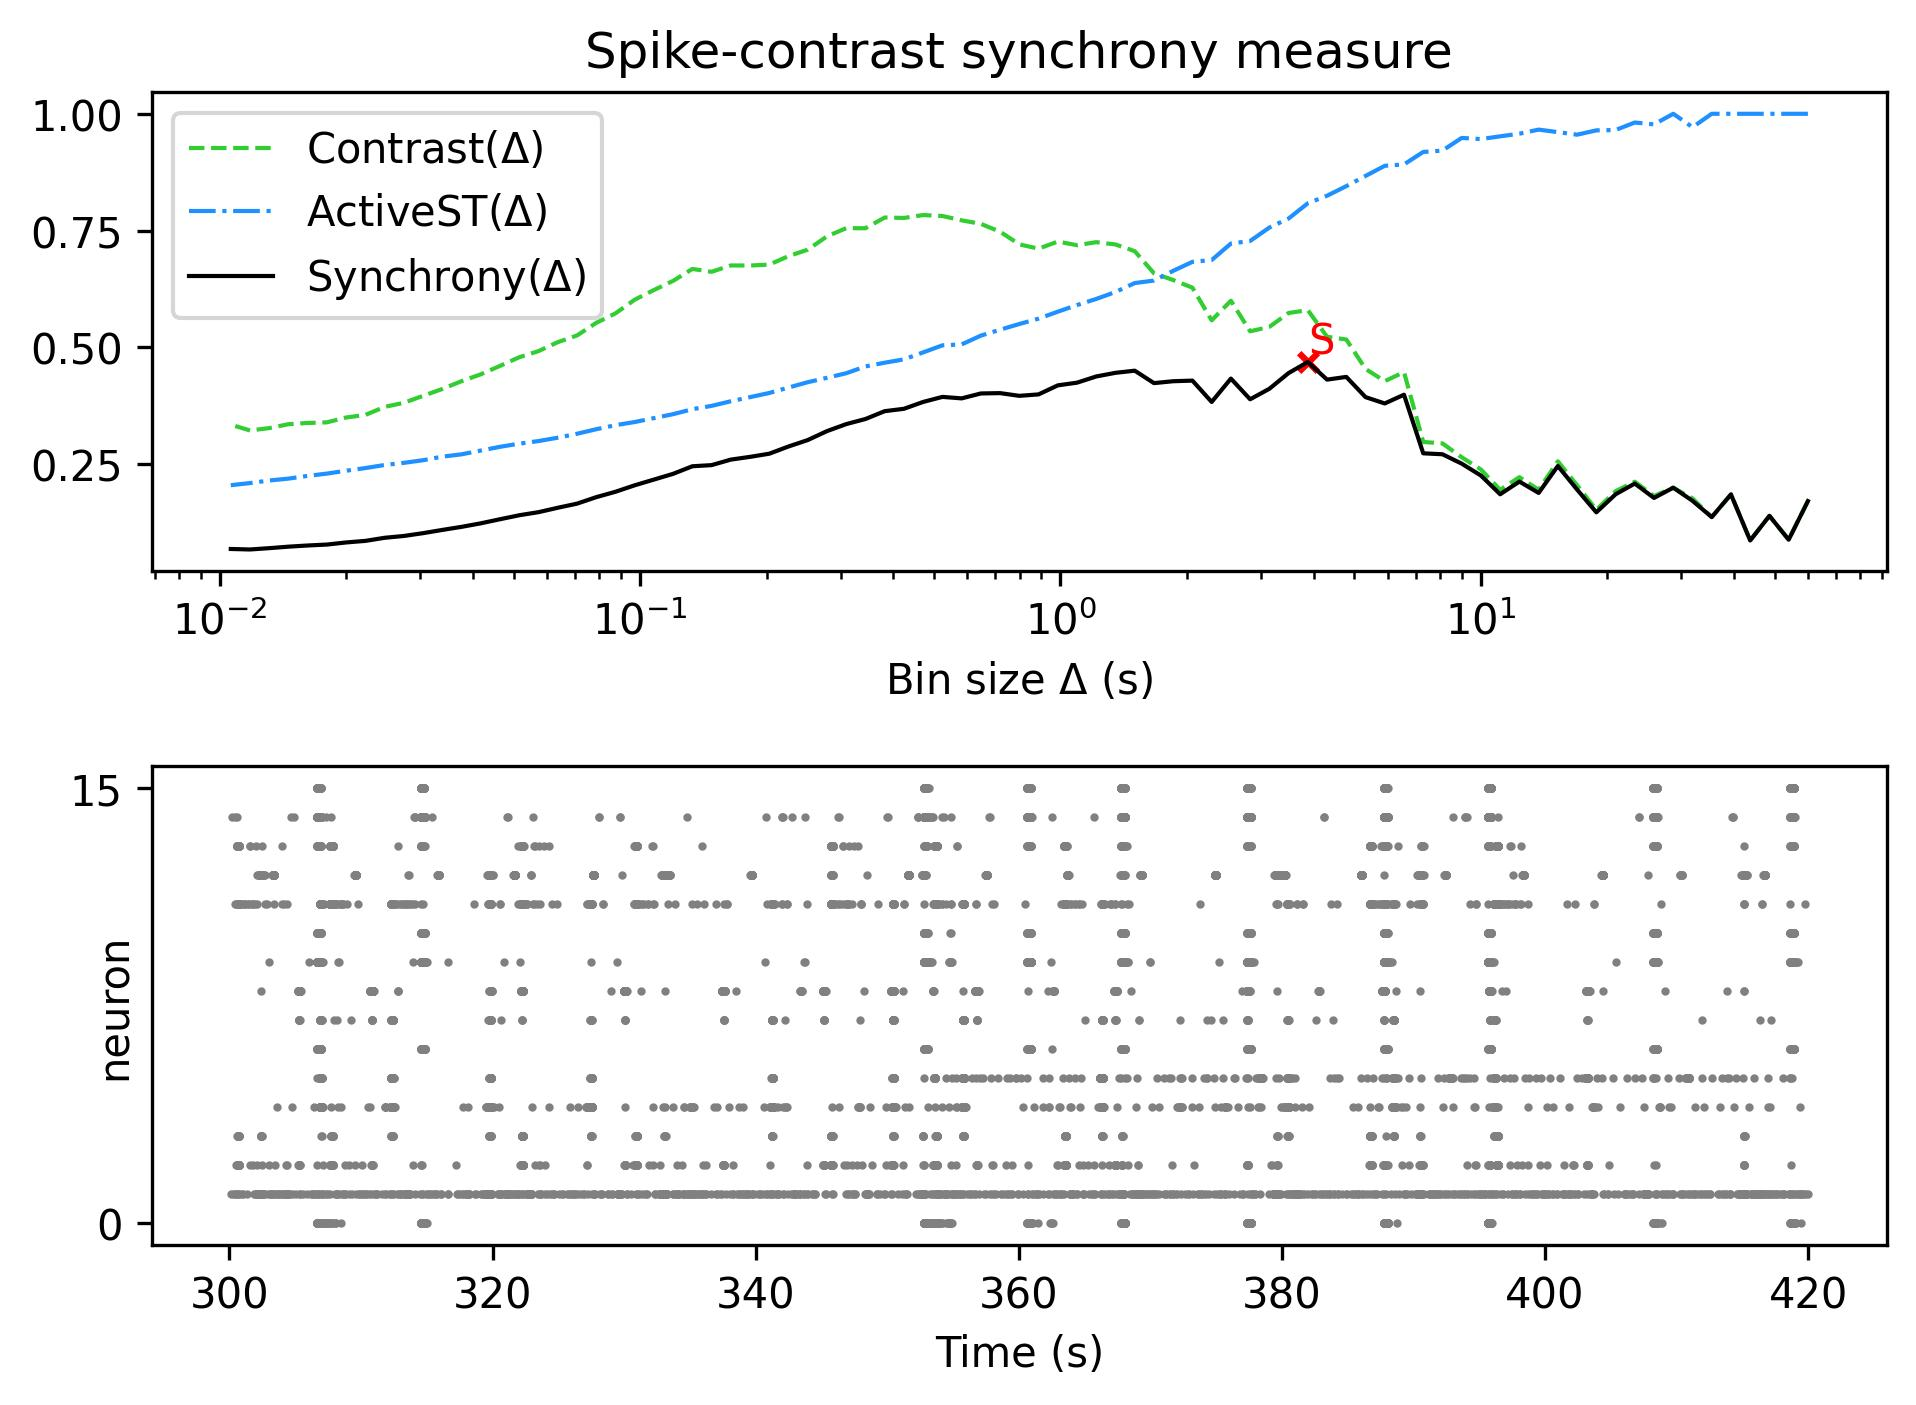

Source data for this figure (header and first rows):
, Spike-contrast (60.0 s), Spike-contrast (54.0 s), Spike-contrast (48.6 s), Spike-contrast (43.74 s), Spike-contrast (39.366 s), Spike-contrast (35.429 s), Spike-contrast (31.886 s), Spike-contrast (28.698 s), Spike-contrast (25.828 s), Spike-contrast (23.245 s), Spike-contrast (20.921 s), Spike-contrast (18.829 s), Spike-contrast (16.946 s), Spike-contrast (15.251 s), Spike-contrast (13.726 s), Spike-contrast (12.353 s), Spike-contrast (11.118 s), Spike-contrast (10.006 s), Spike-contrast (9.006 s), Spike-contrast (8.105 s), Spike-contrast (7.295 s), Spike-contrast (6.565 s), Spike-contrast (5.909 s)
0, 0.1711, 0.0885, 0.1396, 0.08689, 0.1854, 0.1369, 0.1718, 0.1998, 0.1779, 0.2087, 0.1857, 0.1471, 0.1958, 0.2463, 0.1887, 0.2129, 0.1858, 0.2258, 0.2513, 0.2714, 0.2734, 0.3988, 0.3801
